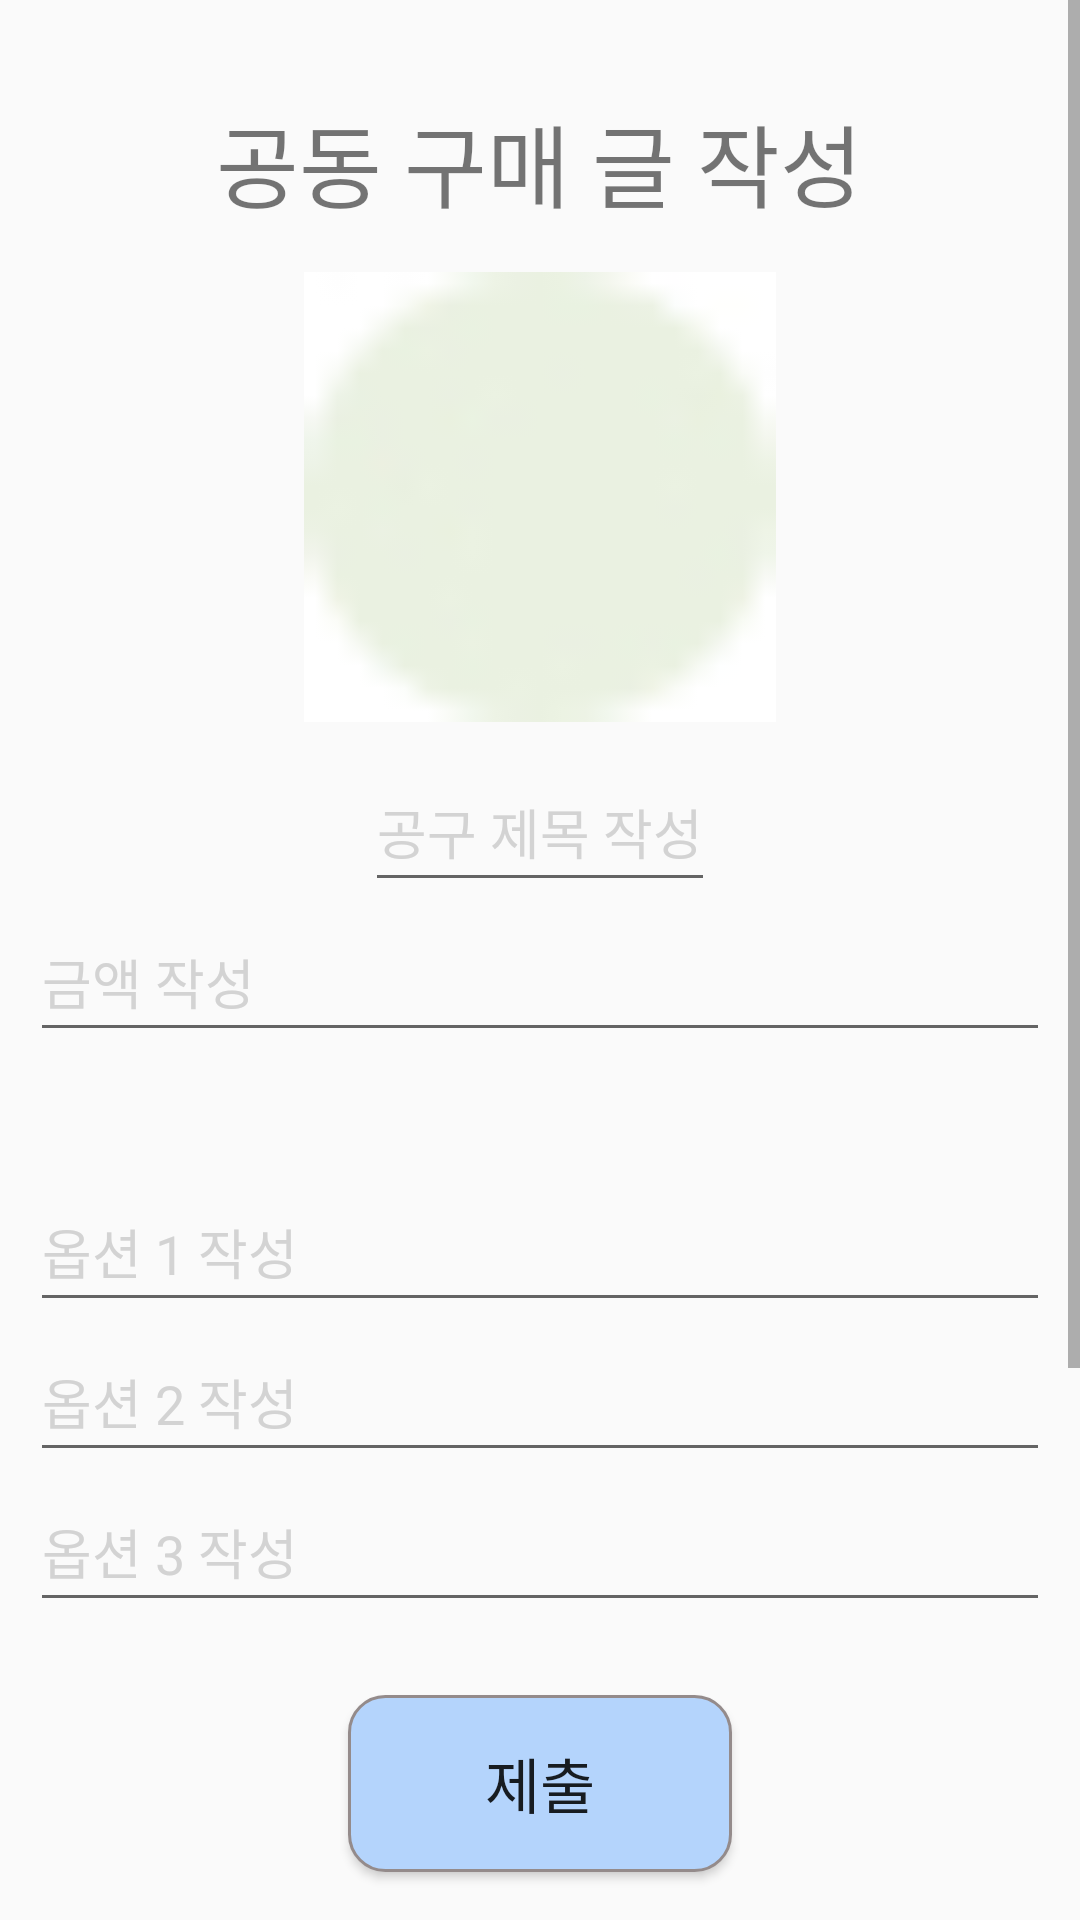

Write the Android layout XML for this screen, with the resource values it uses.
<!-- AndroidManifest.xml: application theme Theme.CamBus -->
<!-- res/layout/edit_buypage.xml -->
<?xml version="1.0" encoding="utf-8"?>
<androidx.constraintlayout.widget.ConstraintLayout xmlns:android="http://schemas.android.com/apk/res/android"
    xmlns:app="http://schemas.android.com/apk/res-auto"
    xmlns:tools="http://schemas.android.com/tools"
    android:layout_width="match_parent"
    android:layout_height="match_parent">


    <Button
        android:id="@+id/button2"
        android:layout_width="128dp"
        android:layout_height="59dp"
        android:layout_marginBottom="16dp"
        android:text="제출"
        android:textSize="20dp"
        app:layout_constraintBottom_toBottomOf="parent"
        app:layout_constraintEnd_toEndOf="parent"
        app:layout_constraintStart_toStartOf="parent"
        app:layout_constraintTop_toBottomOf="@+id/scrollView5"
        android:background="@drawable/round_squre_blue"/>

    <ScrollView
        android:id="@+id/scrollView5"
        android:layout_width="match_parent"
        android:layout_height="0dp"
        android:layout_marginBottom="12dp"
        app:layout_constraintBottom_toTopOf="@+id/button2"
        app:layout_constraintEnd_toEndOf="parent"
        app:layout_constraintHorizontal_bias="1.0"
        app:layout_constraintStart_toStartOf="parent"
        app:layout_constraintTop_toTopOf="parent">

        <LinearLayout
            android:layout_width="match_parent"
            android:layout_height="wrap_content"
            android:orientation="vertical">

            <TextView
                android:id="@+id/textView11"
                android:layout_width="wrap_content"
                android:layout_height="wrap_content"
                android:layout_gravity="center_horizontal"
                android:layout_marginTop="32dp"
                android:text="공동 구매 글 작성"
                android:textSize="30dp" />

            <ImageView
                android:id="@+id/imageView29"
                android:layout_width="168dp"
                android:layout_height="150dp"
                android:layout_gravity="center_horizontal"
                android:layout_marginTop="15dp"
                android:layout_marginBottom="10dp"
                app:srcCompat="@drawable/ellipse" />

            <EditText
                android:id="@+id/textView12"
                android:layout_width="wrap_content"
                android:layout_height="50dp"
                android:layout_gravity="center_horizontal"
                android:hint="공구 제목 작성"
                android:textColorHint="#D3D3D3" />

            <EditText
                android:id="@+id/price"
                android:layout_width="match_parent"
                android:layout_height="50dp"
                android:layout_gravity="center_horizontal"
                android:layout_marginHorizontal="10dp"
                android:layout_marginBottom="40dp"
                android:hint="금액 작성"
                android:textColorHint="#D3D3D3" />

            <EditText
                android:id="@+id/option1"
                android:layout_width="match_parent"
                android:layout_height="50dp"
                android:layout_marginHorizontal="10dp"
                android:hint="옵션 1 작성"
                android:textColorHint="#D3D3D3" />

            <EditText
                android:id="@+id/option2"
                android:layout_width="match_parent"
                android:layout_height="50dp"
                android:layout_marginHorizontal="10dp"
                android:hint="옵션 2 작성"
                android:textColorHint="#D3D3D3" />

            <EditText
                android:id="@+id/option3"
                android:layout_width="match_parent"
                android:layout_height="50dp"
                android:layout_marginHorizontal="10dp"
                android:hint="옵션 3 작성"
                android:textColorHint="#D3D3D3" />

            <EditText
                android:id="@+id/option4"
                android:layout_width="match_parent"
                android:layout_height="50dp"
                android:layout_marginHorizontal="10dp"
                android:layout_marginBottom="30dp"
                android:hint="옵션 4 작성"
                android:textColorHint="#D3D3D3" />

            <EditText
                android:id="@+id/memo"
                android:layout_width="match_parent"
                android:layout_height="50dp"
                android:layout_marginHorizontal="10dp"
                android:hint="구매자에게 전달하고 싶은 내용을 작성해주세요."
                android:textColorHint="#D3D3D3" />


        </LinearLayout>
    </ScrollView>


</androidx.constraintlayout.widget.ConstraintLayout>
<!-- resources referenced by this layout -->
<resources>
  <!-- drawable ellipse: jpg bitmap (drawable, 1124 bytes) -->
  <!-- drawable round_squre_blue (drawable) -->
  <?xml version="1.0" encoding="utf-8"?>
  <shape xmlns:android="http://schemas.android.com/apk/res/android"
      android:padding="10dp"
      android:shape="rectangle" >
      <solid android:color="@color/blue" />
      <corners
          android:bottomLeftRadius="12dp"
          android:bottomRightRadius="12dp"
          android:topLeftRadius="12dp"
          android:topRightRadius="12dp" />
      <stroke
          android:width="1dp"
          android:color="#FF948B8B" />
  
  </shape>
  <style name="Theme.CamBus" parent="Base.Theme.CamBus" />
  <color name="blue">#B4D4FC</color>
  <style name="Base.Theme.CamBus" parent="Theme.AppCompat.DayNight.NoActionBar">
          
          
      </style>
</resources>
